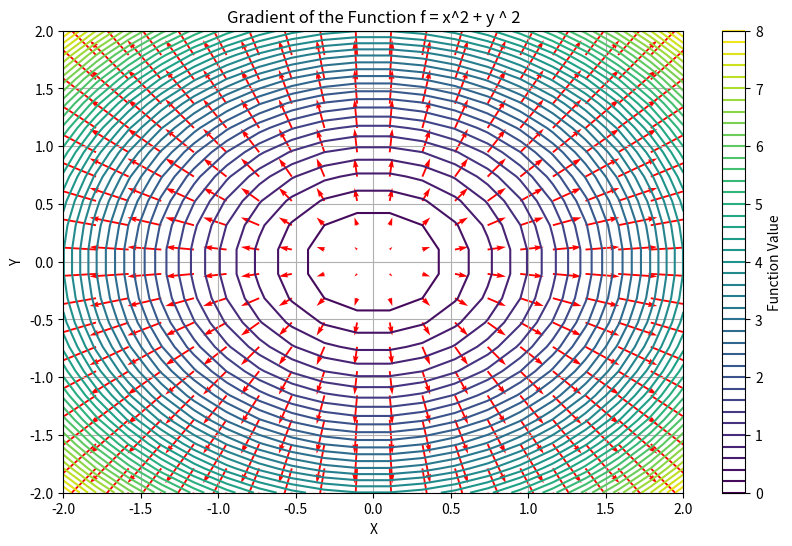

This figure's Python source:
import numpy as np
import matplotlib.pyplot as plt
import sympy as sp

# Define symbolic variables
x, y = sp.symbols('x y')

# Define the function symbolically
f_sym = x**2 + y**2

# Compute the gradient of the function symbolically
gradient_f_sym = sp.Matrix([f_sym.diff(var) for var in (x, y)])

# Convert symbolic expressions to lambdified functions for numerical evaluation
f = sp.lambdify((x, y), f_sym, 'numpy')
gradient_f = sp.lambdify((x, y), gradient_f_sym, 'numpy')

# Generate grid points for visualization
x_vals = np.linspace(-2, 2, 20)
y_vals = np.linspace(-2, 2, 20)
X, Y = np.meshgrid(x_vals, y_vals)

# Evaluate the function and gradient at each grid point
Z = f(X, Y)
dZ = gradient_f(X, Y)

# Extract components of the gradient and remove extra dimension
dX, dY = np.squeeze(dZ[0]), np.squeeze(dZ[1])

# Plot the function
plt.figure(figsize=(10, 6))
plt.contour(X, Y, Z, levels=50, cmap='viridis')
plt.colorbar(label='Function Value')

# Plot the gradient as vectors
plt.quiver(X, Y, dX, dY, scale=50, color='red')

plt.xlabel('X')
plt.ylabel('Y')
plt.title('Gradient of the Function f = x^2 + y ^ 2')
plt.grid(True)
plt.show()
